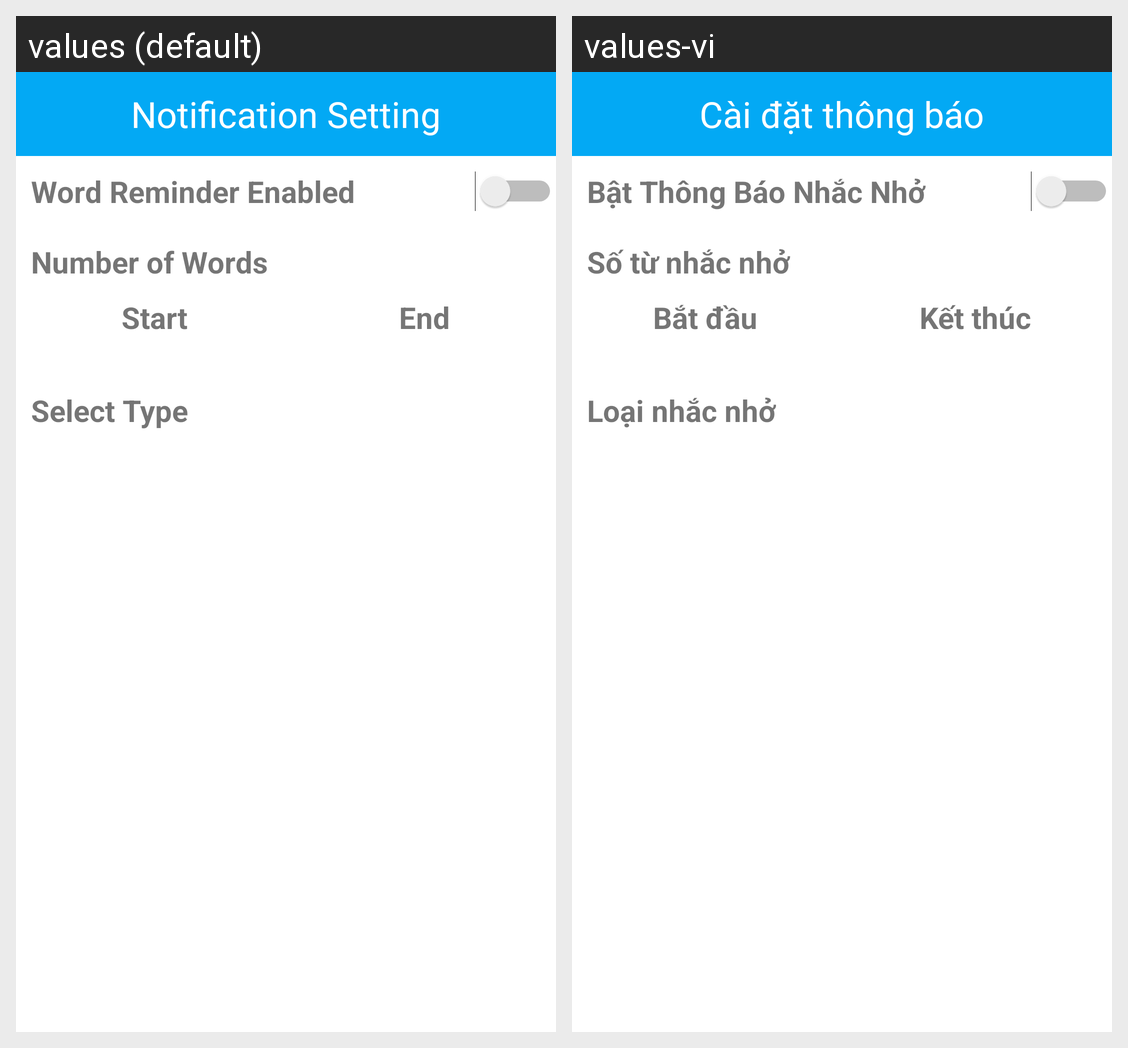

Strings drawn on this Android screen and how each of the app's shown locales translates them:
Android screen res/layout/fragment_setting.xml rendered under 2 locales, left to right: values (default), values-vi. Device: Nexus 5 (rendered at 1080×1920; each locale shown at half size, 540×960, under a caption strip naming it); theme Theme.DemoApp.
Strings drawn on this screen, with the default value and each locale's value (text and hints the layout hard-codes, and strings that could not be matched under every locale, appear in the picture but are not listed):

setting_notification
  values: Notification Setting
  values-vi: Cài đặt thông báo

word_reminder_enabled
  values: Word Reminder Enabled
  values-vi: Bật Thông Báo Nhắc Nhở

number_of_words
  values: Number of Words
  values-vi: Số từ nhắc nhở

start
  values: Start
  values-vi: Bắt đầu

end
  values: End
  values-vi: Kết thúc

select_type
  values: Select Type
  values-vi: Loại nhắc nhở
